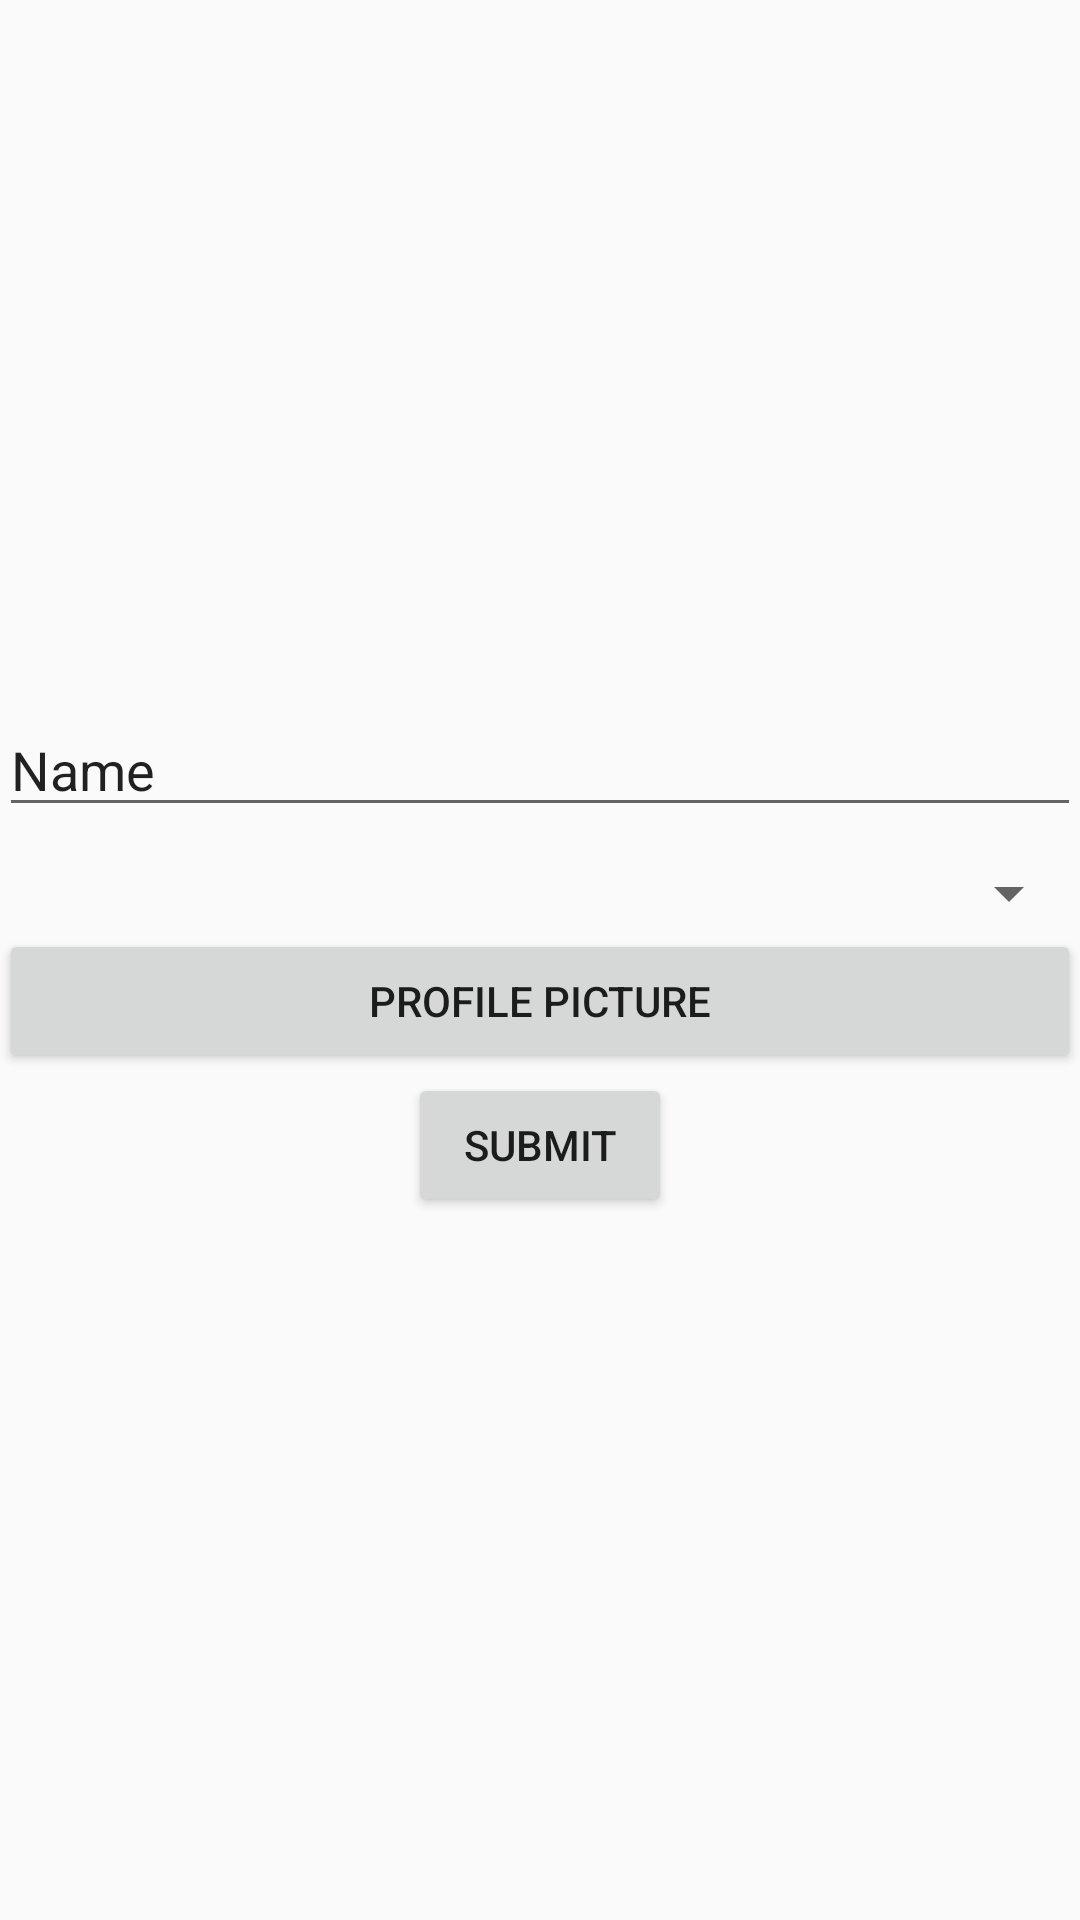

Produce the Android XML layout that renders to this screen, including the resource entries it uses.
<!-- AndroidManifest.xml: application theme AppTheme -->
<!-- res/layout/activity_registration.xml -->
<LinearLayout xmlns:android="http://schemas.android.com/apk/res/android"
    xmlns:tools="http://schemas.android.com/tools"
    android:layout_width="match_parent"
    android:layout_height="match_parent"
    android:paddingBottom="@dimen/activity_vertical_margin"
    android:paddingLeft="@dimen/activity_horizontal_margin"
    android:paddingRight="@dimen/activity_horizontal_margin"
    android:paddingTop="@dimen/activity_vertical_margin"
    android:orientation="vertical"
    tools:context="com.aru.mispectacle.RegistrationActivity"
    android:gravity="center_vertical">

    <EditText
        android:layout_width="match_parent"
        android:layout_height="wrap_content"
        android:inputType="textPersonName"
        android:text="Name"
        android:ems="10"
        android:id="@+id/et_register_name"
        android:layout_gravity="center_horizontal"
        android:layout_marginBottom="10dp" />

    <Spinner
        android:layout_width="match_parent"
        android:layout_height="wrap_content"
        android:id="@+id/spinner_register_gender"
        android:layout_gravity="center_horizontal"
        android:spinnerMode="dialog" />

    <Button
        style="?android:attr/buttonStyleSmall"
        android:layout_width="match_parent"
        android:layout_height="wrap_content"
        android:text="Profile Picture"
        android:id="@+id/btn_register_upload_pp"
        android:layout_gravity="center_horizontal" />

    <Button
        android:layout_width="wrap_content"
        android:layout_height="wrap_content"
        android:text="Submit"
        android:id="@+id/btn_register_submit"
        android:layout_gravity="center_horizontal" />
</LinearLayout>
<!-- resources referenced by this layout -->
<resources>
  <style name="AppTheme" parent="Theme.AppCompat.Light.DarkActionBar">
          
          
          <item name="android:actionBarStyle">@style/MyActionBar</item>
          
          <item name="actionBarStyle">@style/MyActionBar</item>
      </style>
  <style name="MyActionBar" parent="@style/Widget.AppCompat.Light.ActionBar.Solid.Inverse">
          <item name="android:background">@android:color/holo_blue_light</item>
          <item name="background">@android:color/holo_blue_light</item>
      </style>
</resources>
